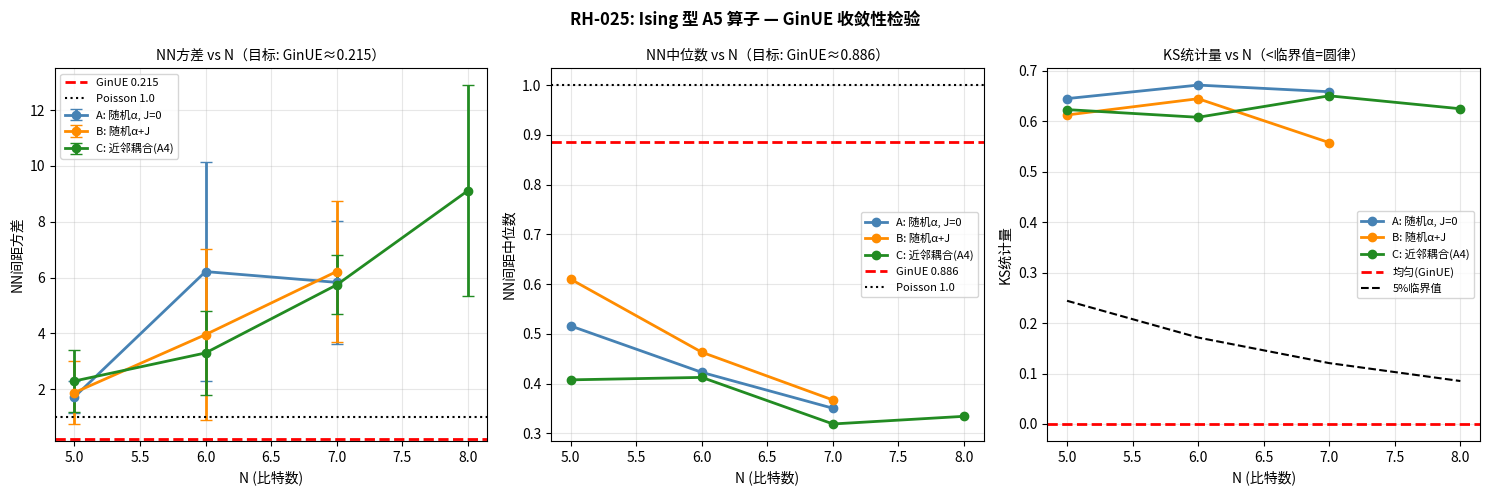

This figure's Python source:
import numpy as np
from itertools import product
import matplotlib
matplotlib.use('Agg')
import matplotlib.pyplot as plt

# ============================================================
# RH-025: 位置相关 A5 算子 — 打破 Walsh 对角化
#
# 核心修正：
#   T_{xy} 的权重不只依赖 d(x,y)，
#   而是依赖具体翻转了哪些比特位（位置相关）
#
# 构造方案：
#   翻转比特 k 的代价：c_k(x) = alpha_k + sum_j J_{kj} x_j
#   （Ising 型局域场：比特 k 的翻转代价依赖邻居状态）
#   T_{xy} = exp(-sum_{k: x_k != y_k} c_k(x)) * exp(gamma*(f(y)-f(x)))
#          / Z(x)
#
# 参数：
#   alpha_k: 比特 k 的基础翻转代价（打破置换对称性）
#   J_{kj}:  比特间耦合（打破独立性，产生不可积性）
#   gamma:   方向性偏置（A6）
#
# 这个构造的关键性质：
#   - J_{kj} != 0 使得不同比特之间有耦合，打破乘积结构
#   - 不同 alpha_k 打破比特置换对称性
#   - 两者合力打破 B_N 对称群，使 T 不再 Walsh 可对角化
# ============================================================

def build_ising_a5(N, alpha, J, gamma, seed=None):
    """
    构造 Ising 型位置相关 A5 算子。
    alpha: 长度 N 的数组，各比特基础翻转代价
    J:     N×N 矩阵，比特间耦合（对角元忽略）
    gamma: 方向性偏置
    """
    states = list(product([0,1], repeat=N))
    M = len(states)
    idx = {s: i for i, s in enumerate(states)}

    T = np.zeros((M, M))

    for i, x in enumerate(states):
        fx = sum(x)
        row = np.zeros(M)

        for j, y in enumerate(states):
            if i == j:
                continue
            # 找到翻转的比特位
            flipped = [k for k in range(N) if x[k] != y[k]]
            if not flipped:
                continue

            # 翻转代价：各翻转比特的 Ising 局域场之和
            cost = 0.0
            for k in flipped:
                # 局域场：基础代价 + 邻居耦合
                local_field = alpha[k]
                for j2 in range(N):
                    if j2 != k:
                        local_field += J[k, j2] * x[j2]
                cost += abs(local_field)

            w = np.exp(-cost)
            # 方向性偏置
            fy = sum(y)
            w *= np.exp(gamma * (fy - fx))
            row[j] = w

        Z = row.sum()
        if Z > 0:
            T[i, :] = row / Z

    return T, states, idx


def complex_spectrum_stats(eigs_complex, label, verbose=True):
    """复数本征值谱统计（修正版：正确处理实本征值）"""
    mods = np.abs(eigs_complex)
    idx_max = np.argmax(mods)
    eigs = np.delete(eigs_complex, idx_max)
    mods_e = np.abs(eigs)

    # 检查是否全为实数
    imag_frac = np.mean(np.abs(eigs.imag) > 1e-8)

    if verbose:
        print(f"{'='*55}")
        print(f"实验: {label}")
        print(f"{'='*55}")
        print(f"本征值数: {len(eigs)}")
        print(f"复数本征值比例: {imag_frac:.3f}")
        print(f"|λ| 范围: [{mods_e.min():.4f}, {mods_e.max():.4f}]")

    # 最近邻间距（复平面欧氏距离）
    M = len(eigs)
    nn_dists = np.array([
        np.min(np.delete(np.abs(eigs[i] - eigs), i))
        for i in range(M)
    ])
    mean_nn = np.mean(nn_dists)
    if mean_nn < 1e-12:
        if verbose: print("  所有本征值简并，跳过")
        return None

    s_nn = nn_dists / mean_nn
    mean_s = np.mean(s_nn)
    var_s  = np.var(s_nn)
    med_s  = np.median(s_nn)
    se     = np.std(s_nn) / np.sqrt(M)

    ginibre_mean = np.sqrt(np.pi) / 2
    ginibre_var  = (4 - np.pi) / 4
    sigma_gin = abs(mean_s - ginibre_mean) / se if se > 0 else np.inf

    # KS 检验（角度均匀性）
    angles = np.angle(eigs)
    angles_s = np.sort(angles)
    uniform_cdf = (angles_s + np.pi) / (2*np.pi)
    empirical_cdf = np.arange(1, M+1) / M
    ks_stat = np.max(np.abs(empirical_cdf - uniform_cdf))
    ks_crit = 1.36 / np.sqrt(M)

    if verbose:
        print(f"最近邻间距: 均值={mean_s:.4f} 中位数={med_s:.4f} 方差={var_s:.4f}")
        print(f"GinUE:      均值={ginibre_mean:.4f}           方差={ginibre_var:.4f}")
        print(f"GinUE偏差: {sigma_gin:.2f}σ")
        print(f"KS={ks_stat:.4f} (临界={ks_crit:.4f}) "
              f"{'✓圆律' if ks_stat < ks_crit else '✗非圆律'}")

    return {
        'label': label, 'eigs': eigs,
        'imag_frac': imag_frac,
        'mean_s': mean_s, 'var_s': var_s, 'med_s': med_s,
        'sigma_gin': sigma_gin,
        'ks_stat': ks_stat, 'ks_crit': ks_crit,
    }


# ============================================================
# 实验设计
# ============================================================

np.random.seed(2025)
results = []

print("" + "#"*65)
print("# RH-025: Ising 型位置相关 A5 算子")
print("#"*65)

# --- 实验 A：随机 alpha + 零耦合（打破置换对称，保持独立性）---
print("=== 实验组 A：随机 alpha，J=0（打破置换对称性）===")
for N in [5, 6, 7]:
    M = 2**N
    for trial in range(3):
        alpha = np.random.uniform(0.5, 2.0, N)
        J     = np.zeros((N, N))
        label = f"A N={N} trial={trial}"
        T, _, _ = build_ising_a5(N, alpha, J, gamma=0.5)
        eigs_c = np.linalg.eigvals(T)
        res = complex_spectrum_stats(eigs_c, label, verbose=True)
        if res:
            res['group'] = 'A'; res['N'] = N
            results.append(res)

# --- 实验 B：随机 alpha + 随机 J（完全打破对称性）---
print("=== 实验组 B：随机 alpha + 随机 J（完全非对称）===")
for N in [5, 6, 7]:
    for trial in range(3):
        alpha = np.random.uniform(0.5, 2.0, N)
        J_raw = np.random.uniform(-0.5, 0.5, (N, N))
        np.fill_diagonal(J_raw, 0)
        J = J_raw
        label = f"B N={N} trial={trial}"
        T, _, _ = build_ising_a5(N, alpha, J, gamma=0.5)
        eigs_c = np.linalg.eigvals(T)
        res = complex_spectrum_stats(eigs_c, label, verbose=True)
        if res:
            res['group'] = 'B'; res['N'] = N
            results.append(res)

# --- 实验 C：近邻耦合（A4 局域性：只有相邻比特有耦合）---
print("=== 实验组 C：近邻耦合 J_{k,k+1}（A4 局域性）===")
for N in [5, 6, 7, 8]:
    M = 2**N
    for trial in range(3):
        alpha = np.random.uniform(0.5, 2.0, N)
        J = np.zeros((N, N))
        # 只有相邻比特有耦合
        for k in range(N-1):
            J[k, k+1] = np.random.uniform(-1.0, 1.0)
            J[k+1, k] = J[k, k+1]
        label = f"C N={N} trial={trial}"
        T, _, _ = build_ising_a5(N, alpha, J, gamma=0.5)
        eigs_c = np.linalg.eigvals(T)
        res = complex_spectrum_stats(eigs_c, label, verbose=True)
        if res:
            res['group'] = 'C'; res['N'] = N
            results.append(res)

# ============================================================
# 汇总
# ============================================================

print("" + "="*75)
print("RH-025 汇总")
print("="*75)
print(f"{'实验':<22} {'N':<4} {'复数比':<8} {'NN均值':<8} {'NN方差':<8} "
      f"{'GinUE偏差':<11} {'KS'}")
print("-"*75)
for res in results:
    flag = '✓' if res['ks_stat'] < res['ks_crit'] else '✗'
    print(f"{res['label']:<22} {res['N']:<4} {res['imag_frac']:.3f}    "
          f"{res['mean_s']:.4f}   {res['var_s']:.4f}   "
          f"{res['sigma_gin']:.2f}σ       {res['ks_stat']:.4f}{flag}")
print(f"{'GinUE 理论':<22} {'—':<4} {'—':<8} 0.8862   0.2146")

# ============================================================
# 可视化：按组汇总 NN方差 vs N
# ============================================================

fig, axes = plt.subplots(1, 3, figsize=(15, 5))

group_colors = {'A': 'steelblue', 'B': 'darkorange', 'C': 'forestgreen'}
group_labels = {
    'A': 'A: 随机α, J=0',
    'B': 'B: 随机α+J',
    'C': 'C: 近邻耦合(A4)'
}

for grp, color in group_colors.items():
    sub = [r for r in results if r['group'] == grp]
    if not sub: continue

    # 按 N 分组，计算均值±std
    Ns = sorted(set(r['N'] for r in sub))
    var_mean = [np.mean([r['var_s']  for r in sub if r['N']==n]) for n in Ns]
    var_std  = [np.std( [r['var_s']  for r in sub if r['N']==n]) for n in Ns]
    med_mean = [np.mean([r['med_s']  for r in sub if r['N']==n]) for n in Ns]
    ks_mean  = [np.mean([r['ks_stat']for r in sub if r['N']==n]) for n in Ns]

    axes[0].errorbar(Ns, var_mean, yerr=var_std, fmt='o-',
                     color=color, lw=2, capsize=4, label=group_labels[grp])
    axes[1].plot(Ns, med_mean, 'o-', color=color, lw=2,
                 label=group_labels[grp])
    axes[2].plot(Ns, ks_mean,  'o-', color=color, lw=2,
                 label=group_labels[grp])

# 参考线
axes[0].axhline(0.2146, color='red',   lw=2, linestyle='--', label='GinUE 0.215')
axes[0].axhline(1.000,  color='black', lw=1.5, linestyle=':', label='Poisson 1.0')
axes[1].axhline(0.8862, color='red',   lw=2, linestyle='--', label='GinUE 0.886')
axes[1].axhline(1.000,  color='black', lw=1.5, linestyle=':', label='Poisson 1.0')
axes[2].axhline(0.0,    color='red',   lw=2, linestyle='--', label='均匀(GinUE)')

for ax, (ylabel, title) in zip(axes, [
    ('NN间距方差',     'NN方差 vs N（目标: GinUE≈0.215）'),
    ('NN间距中位数',   'NN中位数 vs N（目标: GinUE≈0.886）'),
    ('KS统计量',       'KS统计量 vs N（<临界值=圆律）'),
]):
    ax.set_xlabel('N (比特数)', fontsize=10)
    ax.set_ylabel(ylabel, fontsize=10)
    ax.set_title(title, fontsize=10)
    ax.legend(fontsize=8); ax.grid(True, alpha=0.3)

# KS 临界值曲线
N_arr = np.array([5,6,7,8])
ks_crit_arr = 1.36 / np.sqrt(2**N_arr - 1)
axes[2].plot(N_arr, ks_crit_arr, 'k--', lw=1.5, label='5%临界值')
axes[2].legend(fontsize=8)

plt.suptitle('RH-025: Ising 型 A5 算子 — GinUE 收敛性检验',
             fontsize=12, fontweight='bold')
plt.tight_layout()
plt.savefig('RH025_ising_ginibre.png', dpi=150, bbox_inches='tight')
print("图像已保存为 RH025_ising_ginibre.png")
print("=== RH-025 计算完成 ===")
